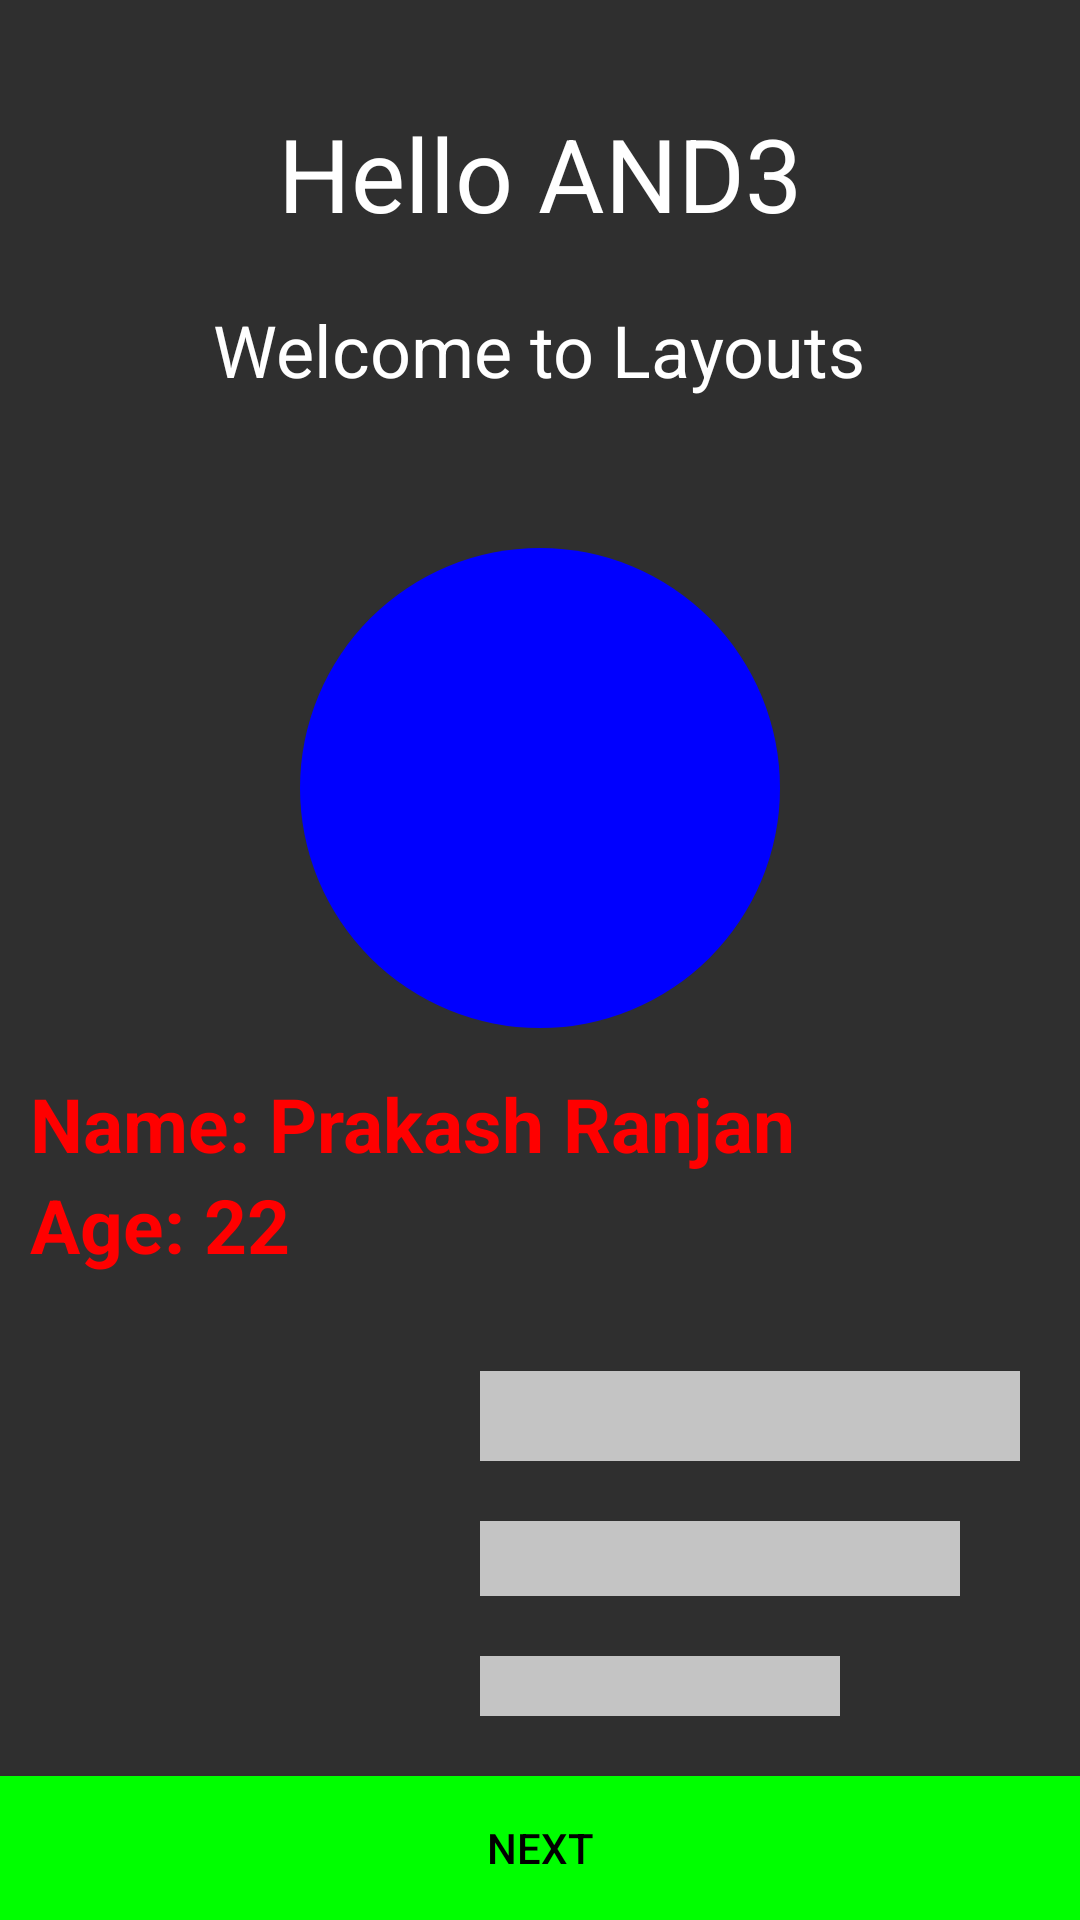

Here is an Android app screen rendered from its layout file. Give the layout XML and the strings, colors and styles it references.
<!-- AndroidManifest.xml: application theme Theme.LayoutWE -->
<!-- res/layout/activity_layout2.xml -->
<?xml version="1.0" encoding="utf-8"?>
<RelativeLayout xmlns:android="http://schemas.android.com/apk/res/android"
    xmlns:app="http://schemas.android.com/apk/res-auto"
    xmlns:tools="http://schemas.android.com/tools"
    android:layout_width="match_parent"
    android:layout_height="match_parent"
    android:background="#2F2F2F"
    android:theme="@style/CardView.Light"
    tools:context=".MainActivity">

    <TextView
        android:id="@+id/tvHello"
        android:layout_width="wrap_content"
        android:layout_height="wrap_content"
        android:layout_centerHorizontal="true"
        android:layout_marginTop="35dp"
        android:layout_marginBottom="20dp"
        android:text="Hello AND3"
        android:textColor="@color/white"
        android:textSize="34sp" />

    <TextView
        android:id="@+id/tvWelcome"
        android:layout_width="wrap_content"
        android:layout_height="wrap_content"
        android:layout_below="@+id/tvHello"
        android:layout_centerHorizontal="true"
        android:text="Welcome to Layouts"
        android:textColor="@color/white"
        android:textSize="24sp" />

    <View
        android:id="@+id/blue_circle"
        android:layout_width="160dp"
        android:layout_height="160dp"
        android:layout_below="@id/tvWelcome"
        android:layout_centerHorizontal="true"
        android:layout_marginTop="50dp"
        android:background="@drawable/blue_circle" />

    <TextView
        android:id="@+id/tvName"
        android:layout_width="wrap_content"
        android:layout_height="wrap_content"
        android:layout_below="@id/blue_circle"
        android:layout_marginLeft="10dp"
        android:layout_marginTop="15dp"
        android:drawableEnd="@drawable/ic_name"
        android:drawablePadding="15dp"
        android:gravity="center"
        android:text="Name: Prakash Ranjan"
        android:textColor="#FF0000"
        android:textSize="25dp"
        android:textStyle="bold"
        />

    <TextView
        android:id="@+id/tvAge"
        android:layout_width="wrap_content"
        android:layout_height="wrap_content"
        android:layout_below="@id/tvName"
        android:layout_marginLeft="10dp"
        android:text="Age: 22"
        android:textColor="#FF0000"
        android:textSize="25dp"
        android:textStyle="bold" />

    <Button
        android:id="@+id/btnNext"
        android:layout_width="match_parent"
        android:layout_height="wrap_content"
        android:layout_alignParentBottom="true"
        android:background="#00FF00"
        android:text="NEXT"
        android:textColor="@color/black" />

    <TextView
        android:id="@+id/tvThree"
        android:layout_width="120dp"
        android:layout_height="20dp"
        android:layout_above="@+id/btnNext"
        android:layout_alignParentRight="true"
        android:layout_marginRight="80dp"
        android:layout_marginBottom="20dp"
        android:background="#C4C4C4"

        />

    <TextView
        android:id="@+id/tvTwo"
        android:layout_width="160dp"
        android:layout_height="25dp"
        android:layout_above="@+id/tvThree"
        android:layout_alignParentRight="true"
        android:layout_marginRight="40dp"
        android:layout_marginBottom="20dp"
        android:background="#C4C4C4" />

    <TextView
        android:id="@+id/tvOne"
        android:layout_width="180dp"
        android:layout_height="30dp"
        android:layout_above="@+id/tvTwo"
        android:layout_alignParentRight="true"
        android:layout_marginRight="20dp"
        android:layout_marginBottom="20dp"
        android:background="#C4C4C4" />


</RelativeLayout>
<!-- resources referenced by this layout -->
<resources>
  <!-- drawable blue_circle (drawable) -->
  <?xml version="1.0" encoding="utf-8"?>
  <shape xmlns:android="http://schemas.android.com/apk/res/android"
      android:shape="oval">
      <solid android:color="#0000FF"/>
      <size android:height="50dp"
          android:width="50dp"/>
  
  
  </shape>
  <style name="Theme.LayoutWE" parent="Theme.AppCompat.Light.NoActionBar">
          
          <item name="colorPrimary">@color/purple_500</item>
          <item name="colorPrimaryVariant">@color/purple_700</item>
          <item name="colorOnPrimary">@color/white</item>
          
          <item name="colorSecondary">@color/teal_200</item>
          <item name="colorSecondaryVariant">@color/teal_700</item>
          <item name="colorOnSecondary">@color/black</item>
          
          <item name="android:statusBarColor" tools:targetApi="l">?attr/colorPrimaryVariant</item>
          
      </style>
  <!-- not gathered from this repository: default colours our renderer supplied (Android Studio template values) -->
  <color name="purple_500">#FF6200EE</color>
  <color name="purple_700">#FF3700B3</color>
  <color name="teal_200">#FF03DAC5</color>
  <color name="teal_700">#FF018786</color>
  <color name="black">#FF000000</color>
  <color name="white">#FFFFFFFF</color>
</resources>
